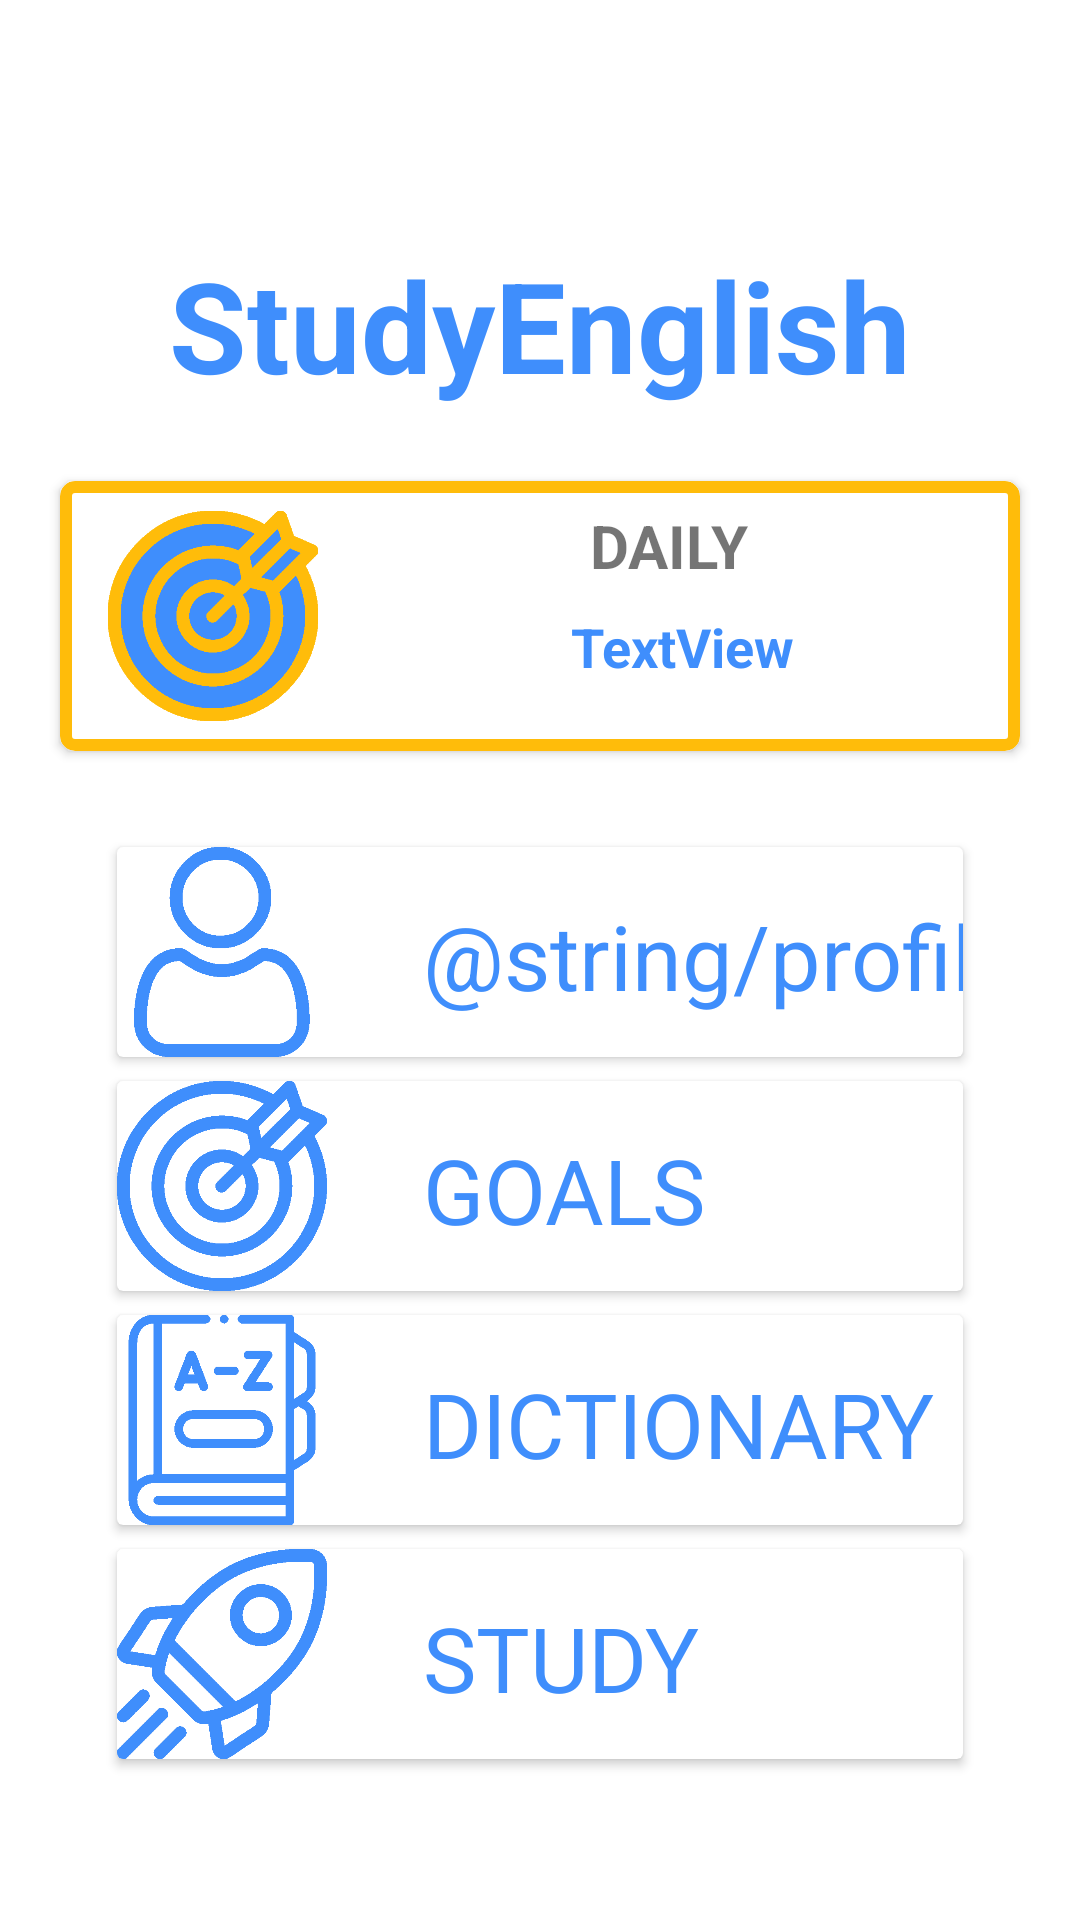

This screen was rendered from an Android layout file. Write that file and the resources it references.
<!-- AndroidManifest.xml: application theme Theme.StudyEnglish1 -->
<!-- res/layout/fragment_page4.xml -->
<androidx.constraintlayout.widget.ConstraintLayout xmlns:android="http://schemas.android.com/apk/res/android"
    xmlns:app="http://schemas.android.com/apk/res-auto"
    xmlns:tools="http://schemas.android.com/tools"
    android:layout_width="match_parent"
    android:layout_height="match_parent"
    android:backgroundTint="@color/white_background"
    tools:context=".Page4">

    <TextView
        android:id="@+id/name_app"
        android:layout_width="wrap_content"
        android:layout_height="wrap_content"
        android:layout_marginTop="80dp"
        android:text="@string/app_name"
        android:textAlignment="textStart"
        android:textAppearance="@style/TextAppearance.AppCompat.Display1"
        android:textColor="@color/blue_app"
        android:textSize="42sp"
        android:textStyle="bold"
        app:layout_constraintEnd_toEndOf="parent"
        app:layout_constraintHorizontal_bias="0.5"
        app:layout_constraintStart_toStartOf="parent"
        app:layout_constraintTop_toTopOf="parent" />

    <androidx.cardview.widget.CardView
        android:id="@+id/banner_outline"
        android:layout_width="320dp"
        android:layout_height="90dp"
        android:layout_marginTop="24dp"
        app:cardCornerRadius="5dp"
        app:layout_constraintEnd_toEndOf="parent"
        app:layout_constraintHorizontal_bias="0.5"
        app:layout_constraintStart_toStartOf="parent"
        app:layout_constraintTop_toBottomOf="@+id/name_app">

        <androidx.constraintlayout.widget.ConstraintLayout
            android:id="@+id/banner_layout"
            android:layout_width="match_parent"
            android:layout_height="match_parent"
            android:background="@drawable/yellow_button_outline_bg">

            <ImageView
                android:id="@+id/image_view_goal"
                android:layout_width="70dp"
                android:layout_height="70dp"
                android:layout_marginStart="16dp"
                android:src="@drawable/goals_colour2"
                app:layout_constraintBottom_toBottomOf="parent"
                app:layout_constraintStart_toStartOf="parent"
                app:layout_constraintTop_toTopOf="parent" />

            <TextView
                android:id="@+id/text_view_current_goals"
                android:layout_width="wrap_content"
                android:layout_height="wrap_content"
                android:layout_marginTop="8dp"
                android:text="TextView"
                android:textColor="@color/blue_app"
                android:textSize="18sp"
                android:textStyle="bold"
                app:layout_constraintEnd_toEndOf="parent"
                app:layout_constraintHorizontal_bias="0.529"
                app:layout_constraintStart_toEndOf="@+id/image_view_goal"
                app:layout_constraintTop_toBottomOf="@+id/text_view_daily_goals" />

            <TextView
                android:id="@+id/text_view_daily_goals"
                android:layout_width="wrap_content"
                android:layout_height="wrap_content"
                android:layout_marginTop="8dp"
                android:text="@string/daily"
                android:textSize="20sp"
                android:textStyle="bold"
                app:layout_constraintEnd_toEndOf="parent"
                app:layout_constraintStart_toEndOf="@+id/image_view_goal"
                app:layout_constraintTop_toTopOf="parent" />

        </androidx.constraintlayout.widget.ConstraintLayout>
    </androidx.cardview.widget.CardView>

    <androidx.cardview.widget.CardView
        android:id="@+id/card_view_profile"
        android:layout_width="282dp"
        android:layout_height="wrap_content"
        android:layout_marginTop="32dp"
        app:layout_constraintEnd_toEndOf="parent"
        app:layout_constraintHorizontal_bias="0.5"
        app:layout_constraintStart_toStartOf="parent"
        app:layout_constraintTop_toBottomOf="@+id/banner_outline">

        <androidx.constraintlayout.widget.ConstraintLayout
            android:layout_width="match_parent"
            android:layout_height="match_parent">

            <ImageView
                android:id="@+id/image_profile"
                android:layout_width="70dp"
                android:layout_height="70dp"
                android:layout_marginEnd="16dp"
                android:src="@drawable/user_blue"
                app:layout_constraintBottom_toBottomOf="parent"
                app:layout_constraintEnd_toStartOf="@+id/text_view_profile"
                app:layout_constraintHorizontal_bias="0.086"
                app:layout_constraintStart_toStartOf="parent" />

            <TextView
                android:id="@+id/text_view_profile"
                android:layout_width="wrap_content"
                android:layout_height="wrap_content"
                android:layout_marginStart="32dp"
                android:layout_marginTop="16dp"
                android:text="@string/profile"
                android:textAlignment="textStart"
                android:textAppearance="@style/TextAppearance.AppCompat.Display1"
                android:textColor="@color/blue_app"
                android:textSize="30sp"
                app:layout_constraintStart_toEndOf="@+id/image_profile"
                app:layout_constraintTop_toTopOf="parent" />

        </androidx.constraintlayout.widget.ConstraintLayout>

    </androidx.cardview.widget.CardView>

    <androidx.cardview.widget.CardView
        android:id="@+id/card_view_goals"
        android:layout_width="282dp"
        android:layout_height="wrap_content"
        android:layout_marginTop="8dp"
        app:layout_constraintEnd_toEndOf="parent"
        app:layout_constraintHorizontal_bias="0.5"
        app:layout_constraintStart_toStartOf="parent"
        app:layout_constraintTop_toBottomOf="@+id/card_view_profile">

        <androidx.constraintlayout.widget.ConstraintLayout
            android:layout_width="match_parent"
            android:layout_height="match_parent">

            <TextView
                android:id="@+id/text_view_goals"
                android:layout_width="wrap_content"
                android:layout_height="wrap_content"
                android:layout_marginStart="32dp"
                android:layout_marginTop="16dp"
                android:text="@string/goals"
                android:textAlignment="textStart"
                android:textAppearance="@style/TextAppearance.AppCompat.Display1"
                android:textColor="@color/blue_app"
                android:textSize="30sp"
                app:layout_constraintStart_toEndOf="@+id/image_goals"
                app:layout_constraintTop_toTopOf="parent" />

            <ImageView
                android:id="@+id/image_goals"
                android:layout_width="70dp"
                android:layout_height="70dp"
                android:src="@drawable/goals_blue"
                app:layout_constraintStart_toStartOf="parent"
                app:layout_constraintTop_toTopOf="parent" />
        </androidx.constraintlayout.widget.ConstraintLayout>

    </androidx.cardview.widget.CardView>

    <androidx.cardview.widget.CardView
        android:id="@+id/card_view_dictionary"
        android:layout_width="282dp"
        android:layout_height="wrap_content"
        android:layout_marginTop="8dp"
        app:layout_constraintEnd_toEndOf="parent"
        app:layout_constraintHorizontal_bias="0.5"
        app:layout_constraintStart_toStartOf="parent"
        app:layout_constraintTop_toBottomOf="@+id/card_view_goals">

        <androidx.constraintlayout.widget.ConstraintLayout
            android:layout_width="match_parent"
            android:layout_height="match_parent">

            <TextView
                android:id="@+id/text_view_dictionary"
                android:layout_width="wrap_content"
                android:layout_height="wrap_content"
                android:layout_marginStart="32dp"
                android:layout_marginTop="16dp"
                android:text="@string/dictionary"
                android:textAlignment="textStart"
                android:textAppearance="@style/TextAppearance.AppCompat.Display1"
                android:textColor="@color/blue_app"
                android:textSize="30sp"
                app:layout_constraintStart_toEndOf="@+id/image_dictionary"
                app:layout_constraintTop_toTopOf="parent" />

            <ImageView
                android:id="@+id/image_dictionary"
                android:layout_width="70dp"
                android:layout_height="70dp"
                android:src="@drawable/dictionary_blue"
                app:layout_constraintStart_toStartOf="parent"
                app:layout_constraintTop_toTopOf="parent" />
        </androidx.constraintlayout.widget.ConstraintLayout>
    </androidx.cardview.widget.CardView>

    <androidx.cardview.widget.CardView
        android:id="@+id/card_view_study"
        android:layout_width="282dp"
        android:layout_height="wrap_content"
        android:layout_marginTop="8dp"
        app:layout_constraintEnd_toEndOf="parent"
        app:layout_constraintHorizontal_bias="0.5"
        app:layout_constraintStart_toStartOf="parent"
        app:layout_constraintTop_toBottomOf="@+id/card_view_dictionary">

        <androidx.constraintlayout.widget.ConstraintLayout
            android:layout_width="match_parent"
            android:layout_height="match_parent">

            <ImageView
                android:id="@+id/image_start"
                android:layout_width="70dp"
                android:layout_height="70dp"
                android:src="@drawable/shuttle_blue"
                app:layout_constraintStart_toStartOf="parent"
                app:layout_constraintTop_toTopOf="parent" />

            <TextView
                android:id="@+id/text_view_study"
                android:layout_width="wrap_content"
                android:layout_height="wrap_content"
                android:layout_alignParentTop="true"
                android:layout_marginStart="32dp"
                android:layout_marginTop="16dp"
                android:layout_toEndOf="@+id/image_start"
                android:text="@string/study"
                android:textAlignment="textStart"
                android:textAppearance="@style/TextAppearance.AppCompat.Display1"
                android:textColor="@color/blue_app"
                android:textSize="30sp"
                app:layout_constraintStart_toEndOf="@+id/image_start"
                app:layout_constraintTop_toTopOf="parent" />
        </androidx.constraintlayout.widget.ConstraintLayout>

    </androidx.cardview.widget.CardView>

</androidx.constraintlayout.widget.ConstraintLayout>
<!-- resources referenced by this layout -->
<resources>
  <color name="blue_app">#3F8EFC</color>
  <color name="white_background">#F8F8F8</color>
  <!-- drawable dictionary_blue: png bitmap (drawable, 6468 bytes) -->
  <!-- drawable goals_blue: png bitmap (drawable, 11048 bytes) -->
  <!-- drawable goals_colour2: png bitmap (drawable, 12417 bytes) -->
  <!-- drawable shuttle_blue: png bitmap (drawable, 10095 bytes) -->
  <!-- drawable user_blue: png bitmap (drawable, 6282 bytes) -->
  <!-- drawable yellow_button_outline_bg (drawable) -->
  <?xml version="1.0" encoding="utf-8"?>
  <shape xmlns:android="http://schemas.android.com/apk/res/android"
      android:shape="rectangle">
      <gradient android:startColor="#ffffff"
          android:endColor="#ffffff"
          android:angle="270" />
      <corners android:radius="3dp" />
      <stroke android:width="4dp" android:color="@color/yellow_app" />
  </shape>
  <string name="app_name">StudyEnglish</string>
  <string name="daily">DAILY</string>
  <string name="dictionary">DICTIONARY</string>
  <string name="goals">GOALS</string>
  <string name="study">STUDY</string>
  <style name="Theme.StudyEnglish1" parent="Theme.MaterialComponents.DayNight.DarkActionBar">
          
          <item name="colorPrimary">@color/purple_500</item>
          <item name="colorPrimaryVariant">@color/purple_700</item>
          <item name="colorOnPrimary">@color/white</item>
          
          <item name="colorSecondary">@color/teal_200</item>
          <item name="colorSecondaryVariant">@color/teal_700</item>
          <item name="colorOnSecondary">@color/black</item>
          
          <item name="android:statusBarColor" tools:targetApi="l">?attr/colorPrimaryVariant</item>
          
      </style>
  <color name="yellow_app">#FFBC0A</color>
  <color name="purple_500">#FF6200EE</color>
  <color name="purple_700">#FF3700B3</color>
  <color name="white">#FFFFFFFF</color>
  <color name="teal_200">#FF03DAC5</color>
  <color name="teal_700">#FF018786</color>
  <color name="black">#FF000000</color>
</resources>
